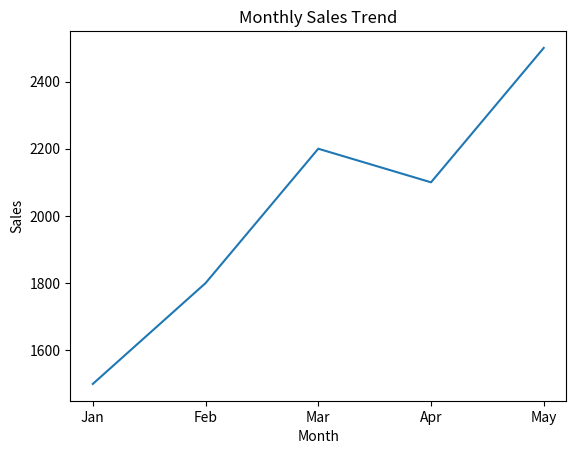
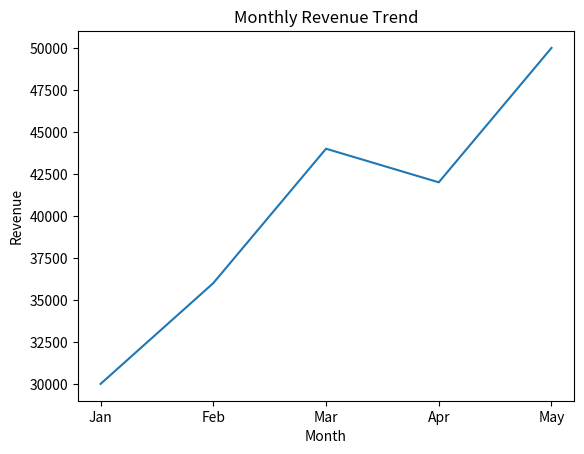

Reproduce these figures in Python, in order.
import pandas as pd
import matplotlib.pyplot as plt

# Sample sales dataset
data = {
    'Month': ['Jan', 'Feb', 'Mar', 'Apr', 'May'],
    'Sales': [1500, 1800, 2200, 2100, 2500],
    'Revenue': [30000, 36000, 44000, 42000, 50000]
}

df = pd.DataFrame(data)

print(df)

# Sales Trend Chart
plt.plot(df['Month'], df['Sales'])
plt.xlabel("Month")
plt.ylabel("Sales")
plt.title("Monthly Sales Trend")
plt.show()

# Revenue Trend Chart
plt.plot(df['Month'], df['Revenue'])
plt.xlabel("Month")
plt.ylabel("Revenue")
plt.title("Monthly Revenue Trend")
plt.show()
